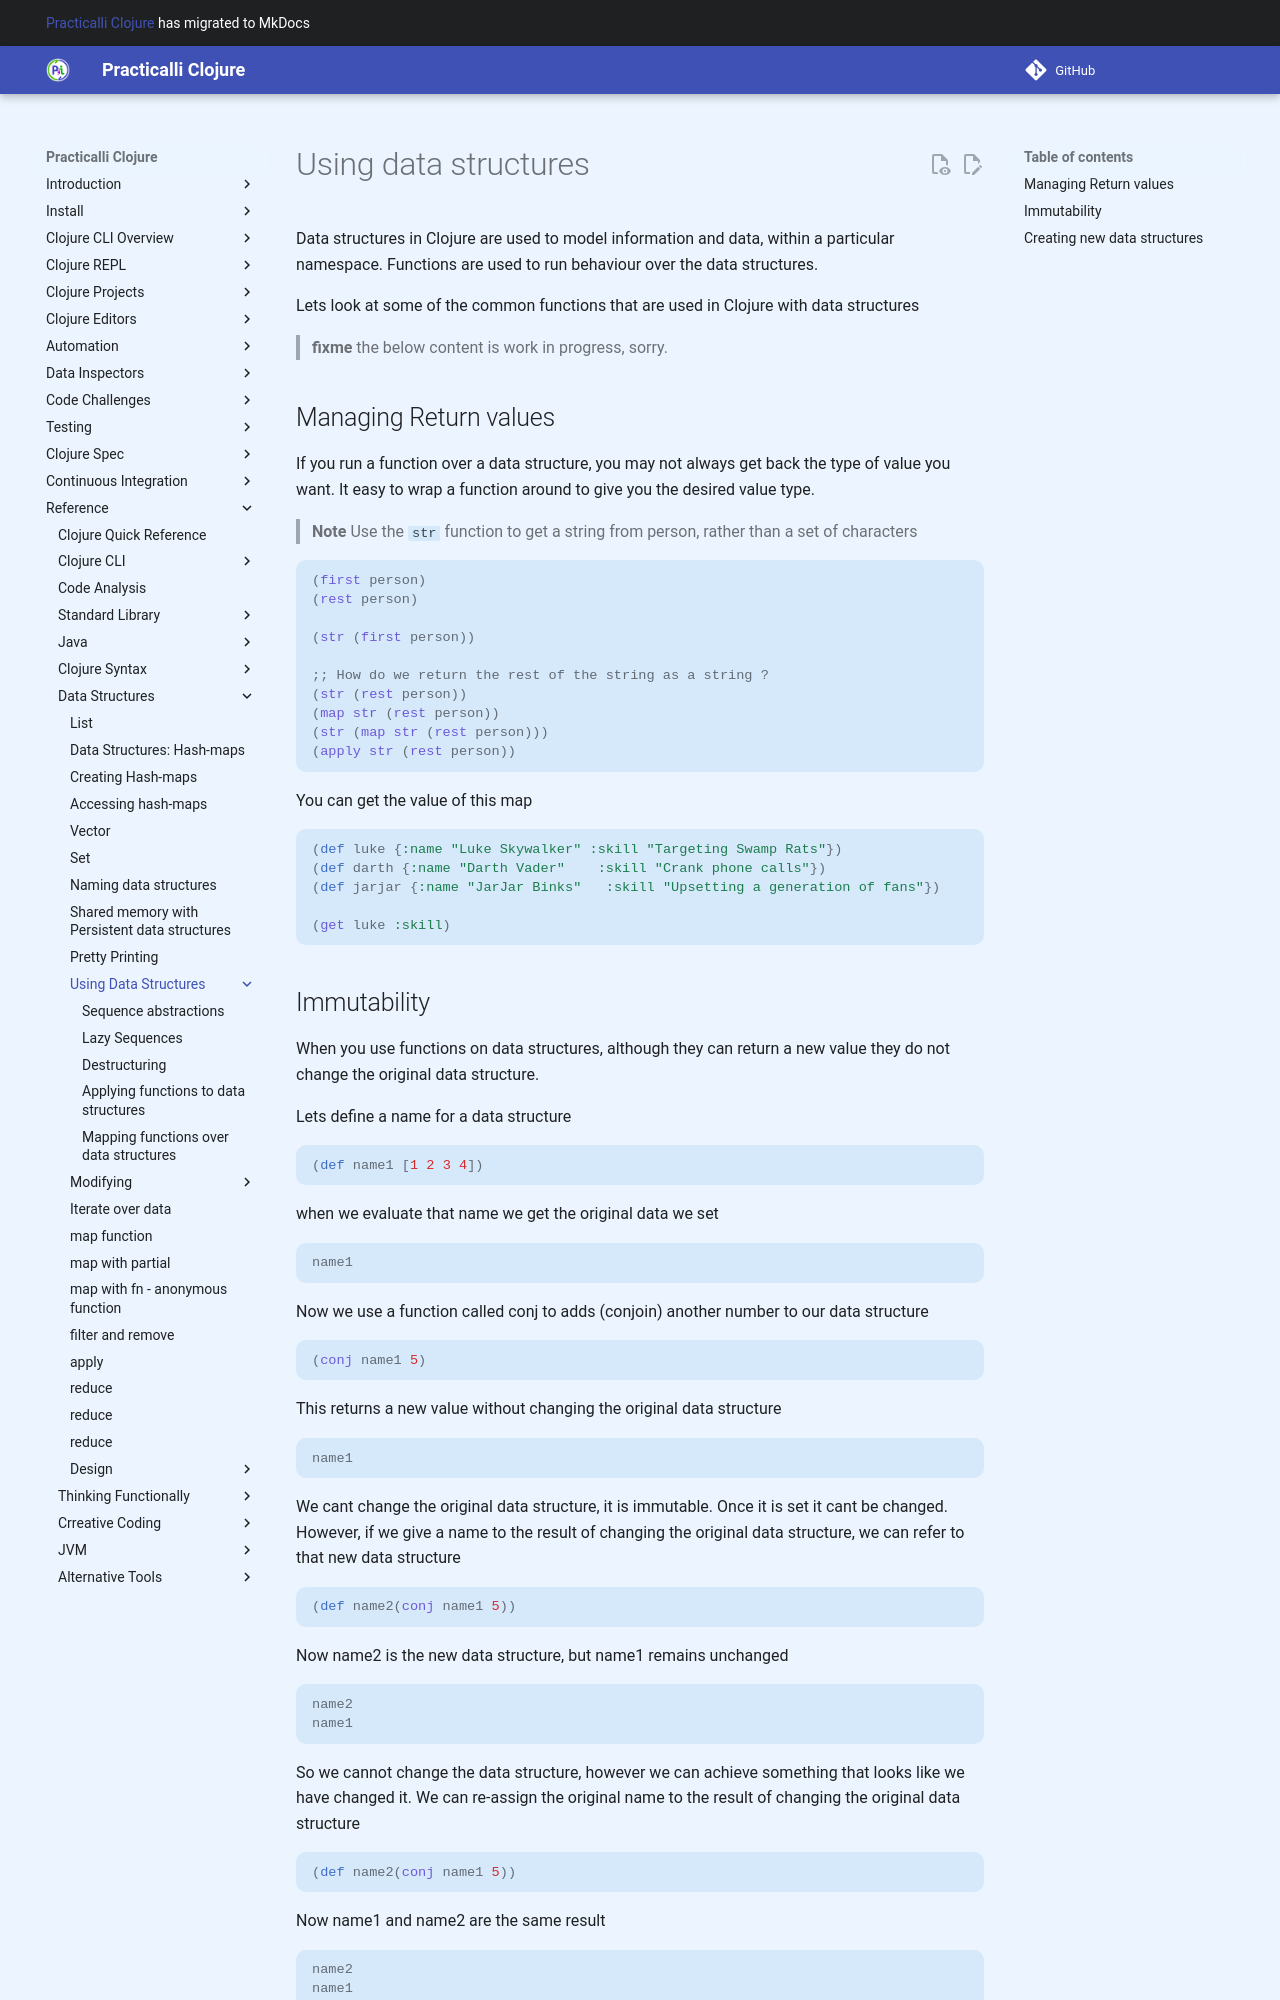

repository: practicalli/clojure · page: using-data-structures/index.html · generator: mkdocs

# Using data structures

Data structures in Clojure are used to model information and data, within a particular namespace.  Functions are used to run behaviour over the data structures.

Lets look at some of the common functions that are used in Clojure with data structures





> **fixme** the below content is work in progress, sorry.


# Managing Return values

  If you run a function over a data structure, you may not always get back the type of value you want.  It easy to wrap a function around to give you the desired value type.

> **Note** Use the `str` function to get a string from person, rather than a set of characters

```clojure
(first person)
(rest person)

(str (first person))

;; How do we return the rest of the string as a string ?
(str (rest person))
(map str (rest person))
(str (map str (rest person)))
(apply str (rest person))
```

You can get the value of this map

```
(def luke {:name "Luke Skywalker" :skill "Targeting Swamp Rats"})
(def darth {:name "Darth Vader"    :skill "Crank phone calls"})
(def jarjar {:name "JarJar Binks"   :skill "Upsetting a generation of fans"})

(get luke :skill)
```
